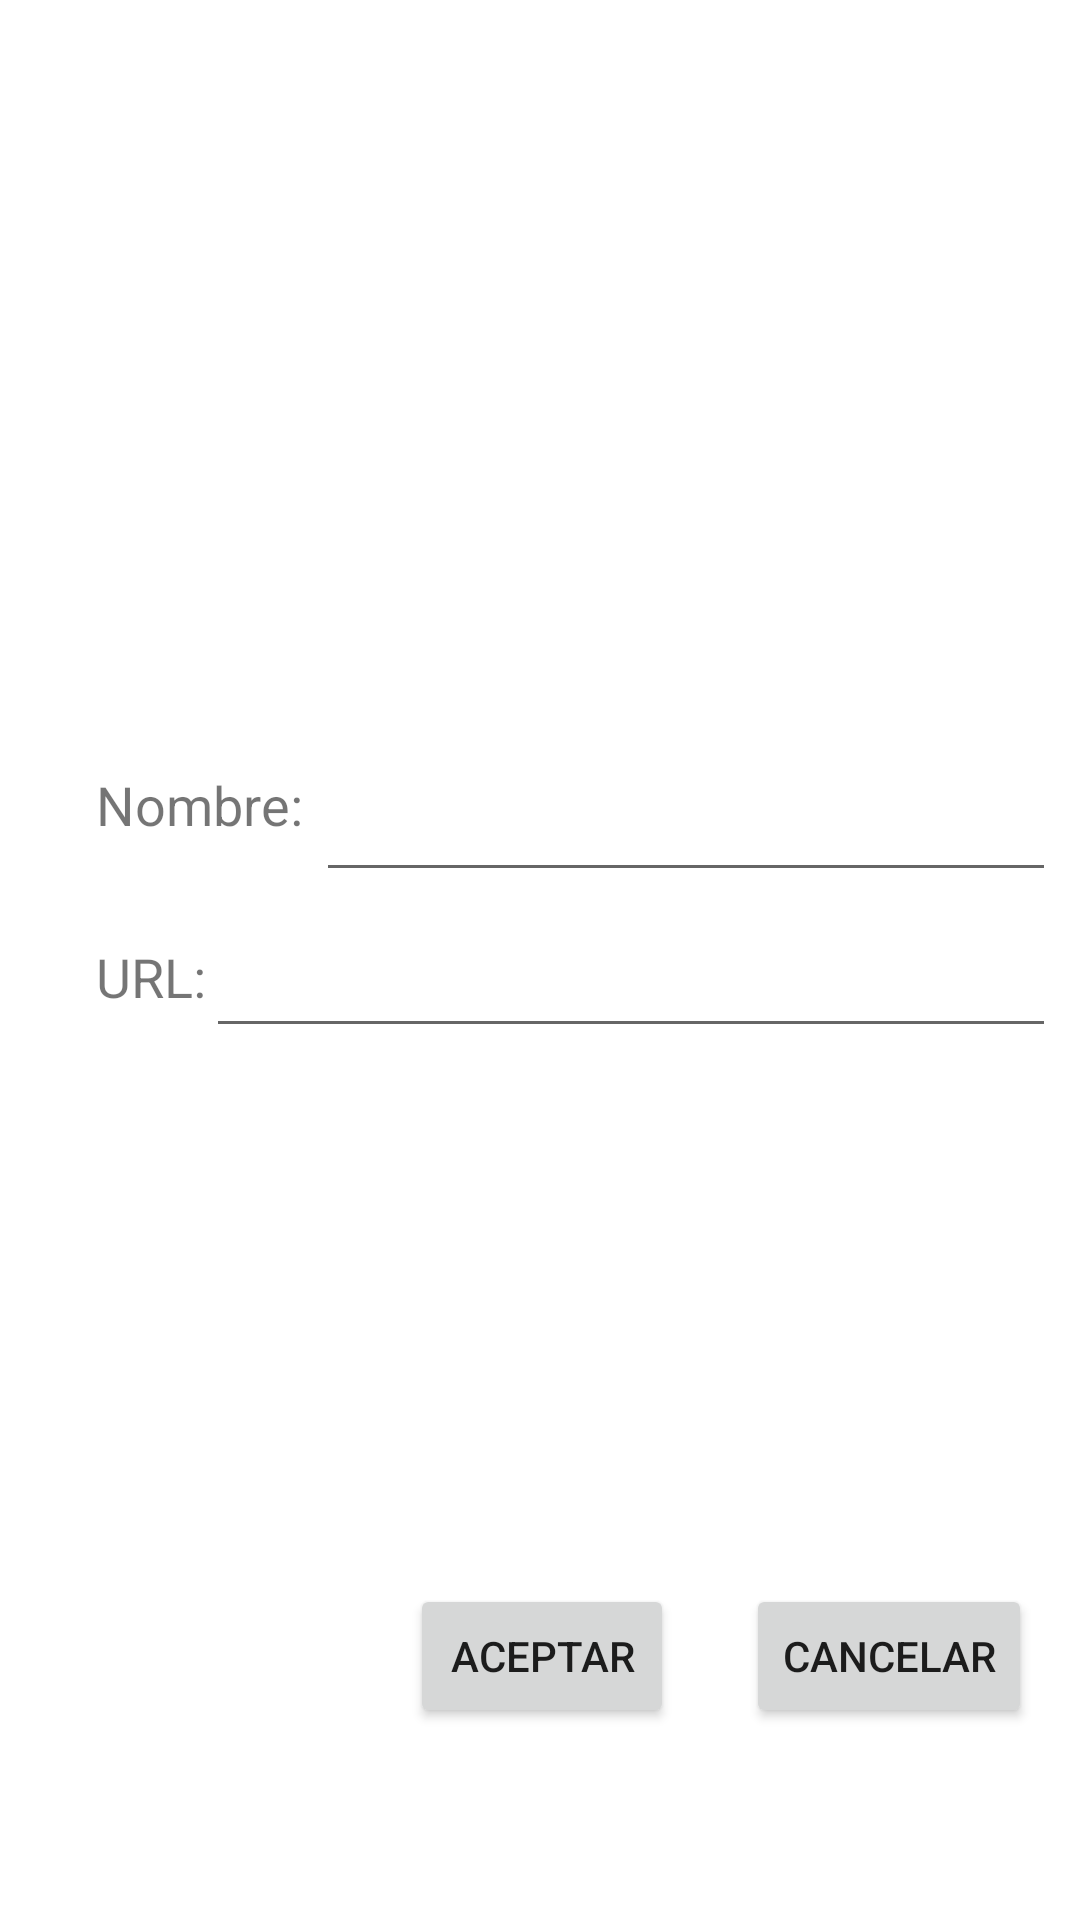

Here is an Android app screen rendered from its layout file. Give the layout XML and the strings, colors and styles it references.
<!-- AndroidManifest.xml: application theme Theme.CountryBase -->
<!-- res/layout/detail_layout.xml -->
<?xml version="1.0" encoding="utf-8"?>
<androidx.constraintlayout.widget.ConstraintLayout xmlns:android="http://schemas.android.com/apk/res/android"
    xmlns:app="http://schemas.android.com/apk/res-auto"
    xmlns:tools="http://schemas.android.com/tools"
    android:layout_width="match_parent"
    android:layout_height="match_parent">

    <ImageView
        android:id="@+id/ivBanderaDetail"
        android:layout_width="240dp"
        android:layout_height="200dp"
        android:layout_marginTop="24dp"
        app:layout_constraintEnd_toEndOf="parent"
        app:layout_constraintStart_toStartOf="parent"
        app:layout_constraintTop_toTopOf="parent"
        tools:srcCompat="@tools:sample/avatars" />

    <TextView
        android:id="@+id/textView"
        android:layout_width="wrap_content"
        android:layout_height="wrap_content"
        android:layout_marginStart="32dp"
        android:layout_marginTop="32dp"
        android:text="Nombre: "
        android:textSize="18sp"
        app:layout_constraintStart_toStartOf="parent"
        app:layout_constraintTop_toBottomOf="@+id/ivBanderaDetail" />

    <EditText
        android:id="@+id/etNombre"
        android:layout_width="0dp"
        android:layout_height="wrap_content"
        android:layout_marginEnd="8dp"
        android:ems="10"
        android:inputType="text"
        app:layout_constraintEnd_toEndOf="parent"
        app:layout_constraintStart_toEndOf="@+id/textView"
        app:layout_constraintTop_toTopOf="@+id/textView" />

    <TextView
        android:id="@+id/textView2"
        android:layout_width="wrap_content"
        android:layout_height="wrap_content"
        android:layout_marginTop="16dp"
        android:text="URL:"
        android:textSize="18sp"
        app:layout_constraintStart_toStartOf="@+id/textView"
        app:layout_constraintTop_toBottomOf="@+id/etNombre" />

    <EditText
        android:id="@+id/etURL"
        android:layout_width="0dp"
        android:layout_height="wrap_content"
        android:layout_marginEnd="8dp"
        android:ems="10"
        android:inputType="text"
        android:textSize="14sp"
        app:layout_constraintEnd_toEndOf="parent"
        app:layout_constraintStart_toEndOf="@+id/textView2"
        app:layout_constraintTop_toTopOf="@+id/textView2" />

    <Button
        android:id="@+id/buttonAceptar"
        android:layout_width="wrap_content"
        android:layout_height="wrap_content"
        android:layout_marginEnd="24dp"
        android:text="Aceptar"
        app:layout_constraintEnd_toStartOf="@+id/buttonCancelar"
        app:layout_constraintTop_toTopOf="@+id/buttonCancelar" />

    <Button
        android:id="@+id/buttonCancelar"
        android:layout_width="wrap_content"
        android:layout_height="wrap_content"
        android:layout_marginEnd="16dp"
        android:layout_marginBottom="64dp"
        android:text="Cancelar"
        app:layout_constraintBottom_toBottomOf="parent"
        app:layout_constraintEnd_toEndOf="parent" />
</androidx.constraintlayout.widget.ConstraintLayout>
<!-- resources referenced by this layout -->
<resources>
  <style name="Theme.CountryBase" parent="Theme.MaterialComponents.DayNight.DarkActionBar">
          
          <item name="colorPrimary">@color/purple_500</item>
          <item name="colorPrimaryVariant">@color/purple_700</item>
          <item name="colorOnPrimary">@color/white</item>
          
          <item name="colorSecondary">@color/teal_200</item>
          <item name="colorSecondaryVariant">@color/teal_700</item>
          <item name="colorOnSecondary">@color/black</item>
          
          <item name="android:statusBarColor">?attr/colorPrimaryVariant</item>
          
      </style>
  <!-- not gathered from this repository: default colours our renderer supplied (Android Studio template values) -->
  <color name="purple_500">#FF6200EE</color>
  <color name="purple_700">#FF3700B3</color>
  <color name="teal_200">#FF03DAC5</color>
  <color name="teal_700">#FF018786</color>
  <color name="black">#FF000000</color>
  <color name="white">#FFFFFFFF</color>
</resources>
